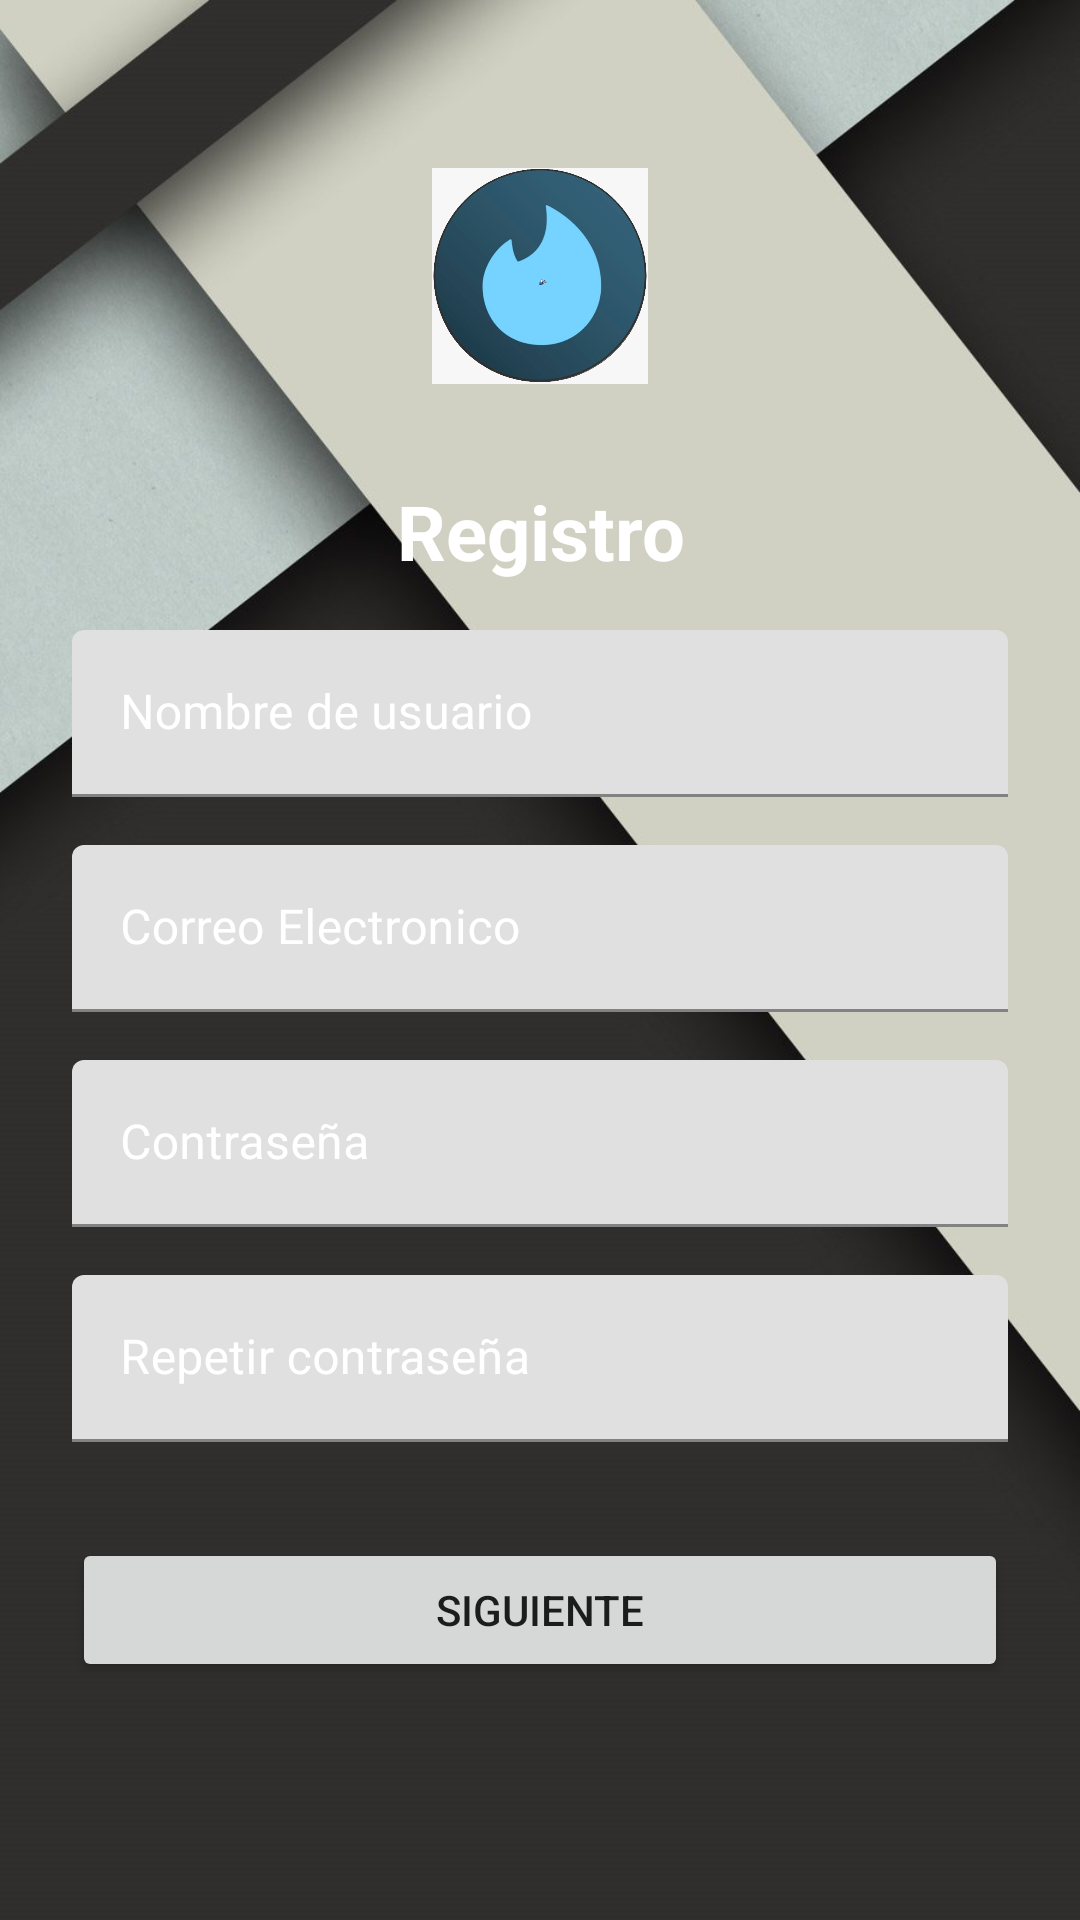

The Android layout XML behind this screen, and the referenced resources:
<!-- AndroidManifest.xml: application theme AppTheme -->
<!-- res/layout/fragment_registro1.xml -->
<?xml version="1.0" encoding="utf-8"?>
<ScrollView
    xmlns:android="http://schemas.android.com/apk/res/android"
    android:layout_width="fill_parent"
    android:layout_height="fill_parent"
    android:fitsSystemWindows="true"
    android:background="@drawable/background">

    <LinearLayout
        android:orientation="vertical"
        android:layout_width="match_parent"
        android:layout_height="wrap_content"
        android:paddingTop="56dp"
        android:paddingLeft="24dp"
        android:paddingRight="24dp">

        <ImageView android:src="@drawable/logo"
            android:layout_width="wrap_content"
            android:layout_height="72dp"
            android:layout_marginBottom="24dp"
            android:layout_gravity="center_horizontal" />

        <android.support.design.widget.TextInputLayout
            android:layout_width="match_parent"
            android:layout_height="wrap_content"
            android:layout_marginTop="8dp"
            android:layout_marginBottom="8dp">

            <TextView
                android:layout_width="match_parent"
                android:layout_height="wrap_content"
                android:gravity="center"
                android:text="@string/registro"
                android:textColor="#ffff"
                android:textColorHint="#fff"
                android:textSize="76px"
                android:textStyle="bold" />
        </android.support.design.widget.TextInputLayout>

        <android.support.design.widget.TextInputLayout
            android:layout_width="match_parent"
            android:layout_height="wrap_content"
            android:layout_marginTop="8dp"
            android:layout_marginBottom="8dp"
            android:textColorHint="#fff"
            android:textColor="#ffff">

            <EditText
                android:id="@+id/et_nombreUser_reg1"
                android:layout_width="match_parent"
                android:layout_height="wrap_content"
                android:hint="@string/nombreDeUsuario"
                android:inputType="textCapWords"
                android:textColor="#ffff"
                android:textColorHint="#fff" />
        </android.support.design.widget.TextInputLayout>

        
        <android.support.design.widget.TextInputLayout
            android:layout_width="match_parent"
            android:layout_height="wrap_content"
            android:layout_marginTop="8dp"
            android:layout_marginBottom="8dp"
            android:textColorHint="#fff"
            android:textColor="#ffff">

            <EditText
                android:id="@+id/et_email_reg1"
                android:layout_width="match_parent"
                android:layout_height="wrap_content"
                android:hint="@string/email"
                android:inputType="textEmailAddress"
                android:textColor="#ffff"
                android:textColorHint="#fff" />
        </android.support.design.widget.TextInputLayout>

        
        <android.support.design.widget.TextInputLayout
            android:layout_width="match_parent"
            android:layout_height="wrap_content"
            android:layout_marginTop="8dp"
            android:layout_marginBottom="8dp"
            android:textColorHint="#fff"
            android:textColor="#ffff">

            <EditText
                android:id="@+id/et_password_reg1"
                android:layout_width="match_parent"
                android:layout_height="wrap_content"
                android:hint="@string/contrasenya"
                android:inputType="textPassword"
                android:textColor="#ffff"
                android:textColorHint="#fff" />
        </android.support.design.widget.TextInputLayout>


        <android.support.design.widget.TextInputLayout
            android:layout_width="match_parent"
            android:layout_height="wrap_content"
            android:layout_marginTop="8dp"
            android:layout_marginBottom="8dp"
            android:textColorHint="#fff"
            android:textColor="#ffff">

            <EditText
                android:id="@+id/et_repetirPassword_reg1"
                android:layout_width="match_parent"
                android:layout_height="wrap_content"
                android:hint="@string/repetirContrasenya"
                android:inputType="textPassword"
                android:textColor="#ffff"
                android:textColorHint="#fff" />
        </android.support.design.widget.TextInputLayout>

        <android.support.v7.widget.AppCompatButton
            android:id="@+id/btn_siguiente_reg1"
            android:layout_width="fill_parent"
            android:layout_height="wrap_content"
            android:layout_marginTop="24dp"
            android:layout_marginBottom="24dp"
            android:padding="12dp"
            android:text="@string/siguiente" />

    </LinearLayout>
</ScrollView>
<!-- resources referenced by this layout -->
<resources>
  <!-- drawable background: jpeg bitmap (drawable, 50059 bytes) -->
  <!-- drawable logo: png bitmap (drawable, 27444 bytes) -->
  <string name="contrasenya">Contraseña</string>
  <string name="email">Correo Electronico</string>
  <string name="nombreDeUsuario">Nombre de usuario</string>
  <string name="registro">Registro</string>
  <string name="repetirContrasenya">Repetir contraseña</string>
  <string name="siguiente">Siguiente</string>
  <style name="AppTheme" parent="Theme.MaterialComponents.Light.NoActionBar">
          
          <item name="colorPrimary">@color/colorPrimary</item>
          <item name="colorPrimaryDark">@color/colorPrimaryDark</item>
          <item name="colorAccent">@color/colorAccent</item>
  
      </style>
  <color name="colorPrimary">#002FB8</color>
  <color name="colorPrimaryDark">#002FB8</color>
  <color name="colorAccent">#56B1FF</color>
</resources>
